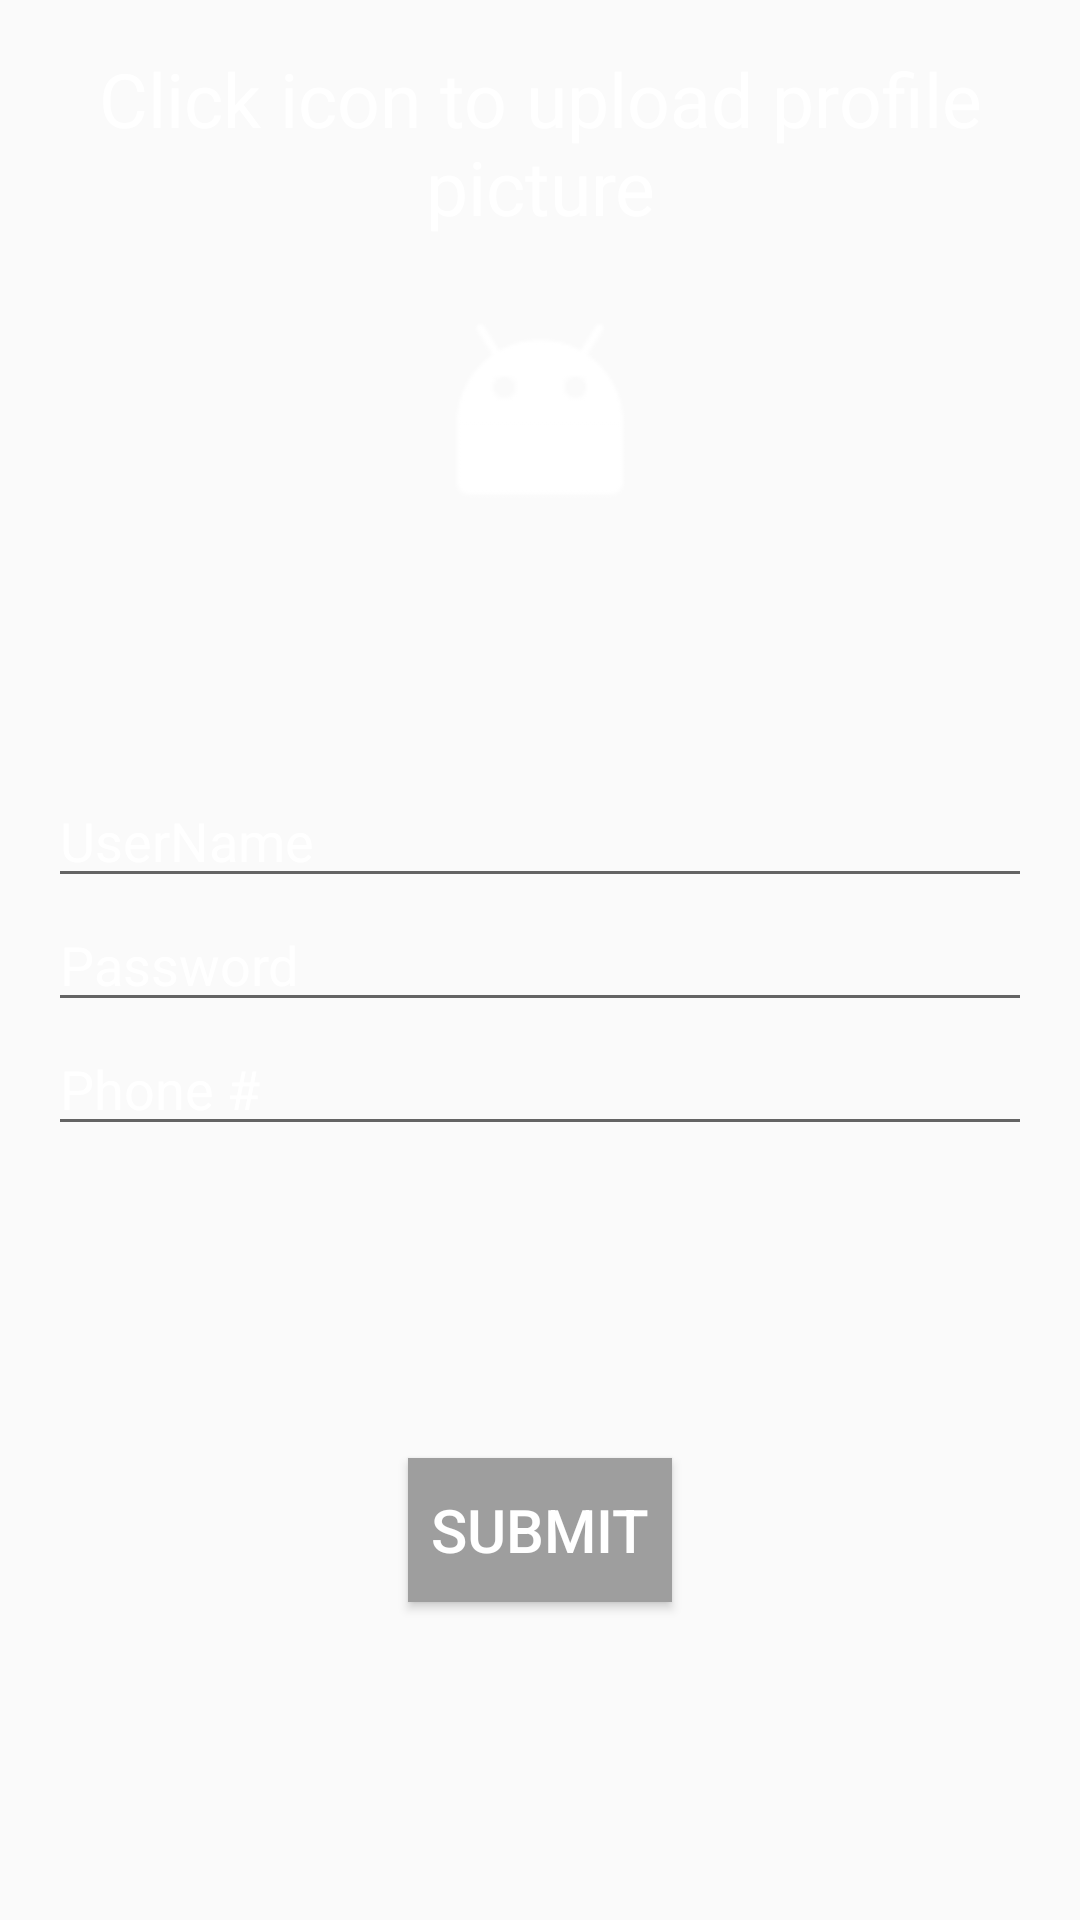

Here is an Android app screen rendered from its layout file. Give the layout XML and the strings, colors and styles it references.
<!-- AndroidManifest.xml: application theme MyMaterialTheme -->
<!-- res/layout/content_sign_up.xml -->
<?xml version="1.0" encoding="utf-8"?>
<RelativeLayout xmlns:android="http://schemas.android.com/apk/res/android"
    xmlns:app="http://schemas.android.com/apk/res-auto"
    xmlns:tools="http://schemas.android.com/tools"
    android:layout_width="match_parent"
    android:layout_height="match_parent"
    android:paddingBottom="@dimen/activity_vertical_margin"
    android:paddingLeft="@dimen/activity_horizontal_margin"
    android:paddingRight="@dimen/activity_horizontal_margin"
    android:paddingTop="@dimen/activity_vertical_margin"
    app:layout_behavior="@string/appbar_scrolling_view_behavior"
    tools:context="hello.peter.hello.SignUp"
    tools:showIn="@layout/activity_sign_up">

    <EditText
        android:layout_width="wrap_content"
        android:layout_height="wrap_content"
        android:inputType="textPassword"
        android:ems="10"
        android:id="@+id/editText4"
        android:enabled="true"
        android:maxLength="10"
        android:editable="true"
        android:hint="Password"
        android:textColorHint="#ffffff"
        android:layout_centerVertical="true"
        android:layout_alignParentLeft="true"
        android:layout_alignParentStart="true"
        android:layout_alignRight="@+id/editText3"
        android:layout_alignEnd="@+id/editText3"
        android:textColor="#ffffff" />

    <Button
        android:layout_width="wrap_content"
        android:layout_height="wrap_content"
        android:text="Submit"
        android:id="@+id/button3"
        android:layout_alignParentBottom="true"
        android:layout_centerHorizontal="true"
        android:layout_marginBottom="90dp"
        android:clickable="false"
        android:ellipsize="none"
        android:textColor="#ffffff"
        android:textColorHighlight="#ffffff"
        android:background="#9e9e9e"
        android:textSize="20dp" />

    <ImageView
        android:layout_width="wrap_content"
        android:layout_height="wrap_content"
        android:id="@+id/imageView2"
        android:src="@mipmap/ic_launcher"
        android:clickable="true"
        android:onClick="pickImage"
        android:layout_alignRight="@+id/button3"
        android:layout_alignEnd="@+id/button3"
        android:layout_alignLeft="@+id/button3"
        android:layout_alignStart="@+id/button3"
        android:layout_above="@+id/editText6"
        android:layout_alignParentTop="true" />

    <EditText
        android:layout_width="wrap_content"
        android:layout_height="wrap_content"
        android:id="@+id/editText6"
        android:hint="UserName"
        android:textColorHint="#ffffff"
        android:layout_above="@+id/editText4"
        android:layout_alignParentLeft="true"
        android:layout_alignParentStart="true"
        android:layout_alignRight="@+id/editText4"
        android:layout_alignEnd="@+id/editText4"
        android:textColor="#ffffff" />

    <EditText
        android:layout_width="wrap_content"
        android:layout_height="wrap_content"
        android:id="@+id/editText3"
        android:textColorHint="#ffffff"
        android:hint="Phone #"
        android:layout_below="@+id/editText4"
        android:layout_alignParentLeft="true"
        android:layout_alignParentStart="true"
        android:layout_alignParentRight="true"
        android:layout_alignParentEnd="true"
        android:textColor="#ffffff" />

    <TextView
        android:layout_width="wrap_content"
        android:layout_height="wrap_content"
        android:textAppearance="?android:attr/textAppearanceMedium"
        android:text="Click icon to upload profile picture"
        android:id="@+id/textView"
        android:layout_alignTop="@+id/imageView2"
        android:layout_alignParentLeft="true"
        android:layout_alignParentStart="true"
        android:layout_alignRight="@+id/editText6"
        android:layout_alignEnd="@+id/editText6"
        android:gravity="center"
        android:textColor="#ffffff"
        android:textSize="25dp" />

</RelativeLayout>
<!-- res/layout/activity_sign_up.xml (included above) -->
<?xml version="1.0" encoding="utf-8"?>
<android.support.design.widget.CoordinatorLayout xmlns:android="http://schemas.android.com/apk/res/android"
    xmlns:app="http://schemas.android.com/apk/res-auto"
    xmlns:tools="http://schemas.android.com/tools"
    android:layout_width="match_parent"
    android:layout_height="match_parent"
    android:fitsSystemWindows="true"
    tools:context="hello.peter.hello.SignUp">

    <android.support.design.widget.AppBarLayout
        android:layout_width="match_parent"
        android:layout_height="wrap_content"
        android:theme="@style/AppTheme.AppBarOverlay">

        <android.support.v7.widget.Toolbar
            android:id="@+id/toolbar"
            android:layout_width="match_parent"
            android:layout_height="?attr/actionBarSize"
            android:background="?attr/colorPrimary"
            app:popupTheme="@style/AppTheme.PopupOverlay" />

    </android.support.design.widget.AppBarLayout>

    <include layout="@layout/content_sign_up" />

</android.support.design.widget.CoordinatorLayout>
<!-- resources referenced by this layout -->
<resources>
  <dimen name="activity_horizontal_margin">16dp</dimen>
  <dimen name="activity_vertical_margin">16dp</dimen>
  <!-- mipmap ic_launcher: png bitmap (mipmap-hdpi, 1271 bytes) -->
  <style name="AppTheme.AppBarOverlay" parent="ThemeOverlay.AppCompat.Dark.ActionBar" />
  <style name="AppTheme.PopupOverlay" parent="ThemeOverlay.AppCompat.Light" />
  <style name="MyMaterialTheme" parent="MyMaterialTheme.Base" />
  <style name="MyMaterialTheme.Base" parent="Theme.AppCompat.Light.DarkActionBar">
          <item name="windowNoTitle">true</item>
          <item name="windowActionBar">false</item>
          <item name="colorPrimary">@color/colorPrimary</item>
          <item name="colorPrimaryDark">@color/colorPrimaryDark</item>
          <item name="colorAccent">@color/colorAccent</item>
      </style>
  <color name="colorPrimary">#ed1845</color>
  <color name="colorPrimaryDark">#125688</color>
  <color name="colorAccent">#c8e8ff</color>
</resources>
